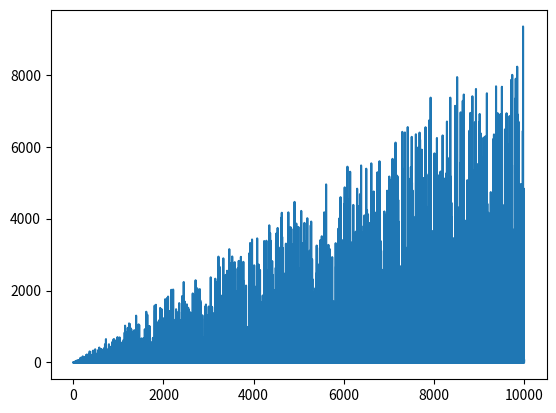

Reproduce this figure in Python.
# Calculates the van eck sequence, and plots it
import matplotlib.pyplot as plt

# Get the index of an item starting from the back
def indexReverse(aList, item):
    aList.reverse()
    result = aList.index(item)
    aList.reverse()
    return result

# Append the next item to our list
def next(seq):
    # Pop the element
    x = seq.pop()
    # Check if previously seen
    if x in seq:
        ind = indexReverse(seq, x) + 1
    else:
        ind = 0
    seq.append(x)
    seq.append(ind)

# Run the calculation several iterations and plot
def main():
    seq = [0, 0]
    iters = 10000
    for _ in range(iters):
        next(seq)
    print(seq)
    print("Iterations:", iters)
    print("Max:", max(seq))

    plt.plot(range(len(seq)), seq)
    plt.show()

main()
